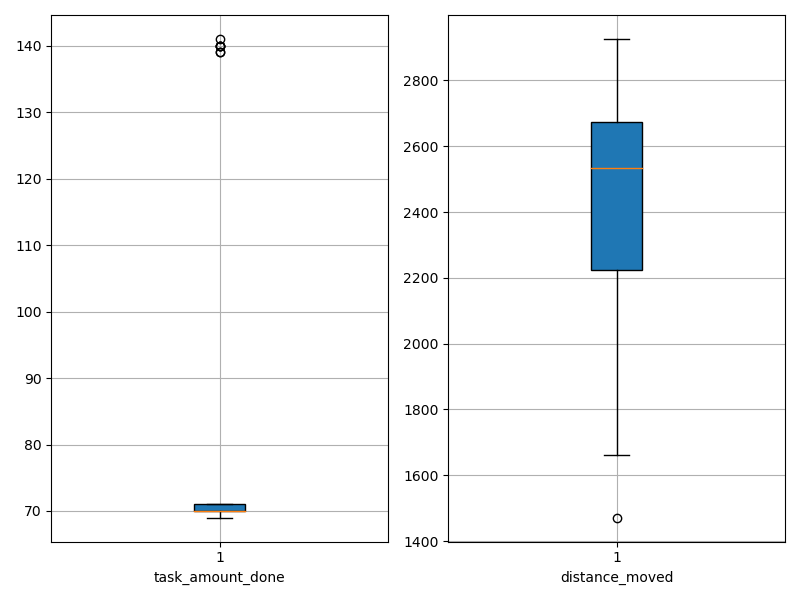

Values plotted in this chart, from the file beside it:
agent_id, task_amount_done, distance_moved
0, 71.0, 1471
1, 69.0, 1929
2, 69.0, 2310
3, 70.0, 1911
4, 70.0, 2661
5, 69.0, 2258
6, 71.0, 2336
7, 69.0, 2657
8, 69.0, 2111
9, 141.0, 2362
10, 70.0, 2575
11, 140.0, 2671
12, 69.0, 2527
13, 69.0, 2926
14, 139.0, 2675
15, 69.0, 2681
16, 69.0, 2324
17, 70.0, 2641
18, 140.0, 2705
19, 71.0, 2422
20, 71.0, 2722
21, 70.0, 2502
22, 71.0, 2703
23, 70.0, 2775
24, 69.0, 1747
25, 71.0, 1953
26, 70.0, 2635
27, 70.0, 2578
28, 139.0, 2673
29, 69.0, 2419
30, 71.0, 1662
31, 70.0, 2465
32, 69.0, 2680
33, 70.0, 2756
34, 71.0, 2664
35, 70.0, 2497
36, 71.0, 2086
37, 70.0, 2870
38, 70.0, 2464
39, 70.0, 2214
40, 71.0, 1966
41, 70.0, 2539
42, 71.0, 2048
43, 71.0, 2676
44, 70.0, 1708
45, 70.0, 2720
46, 140.0, 2597
47, 70.0, 2887
48, 140.0, 2613
49, 71.0, 1735
